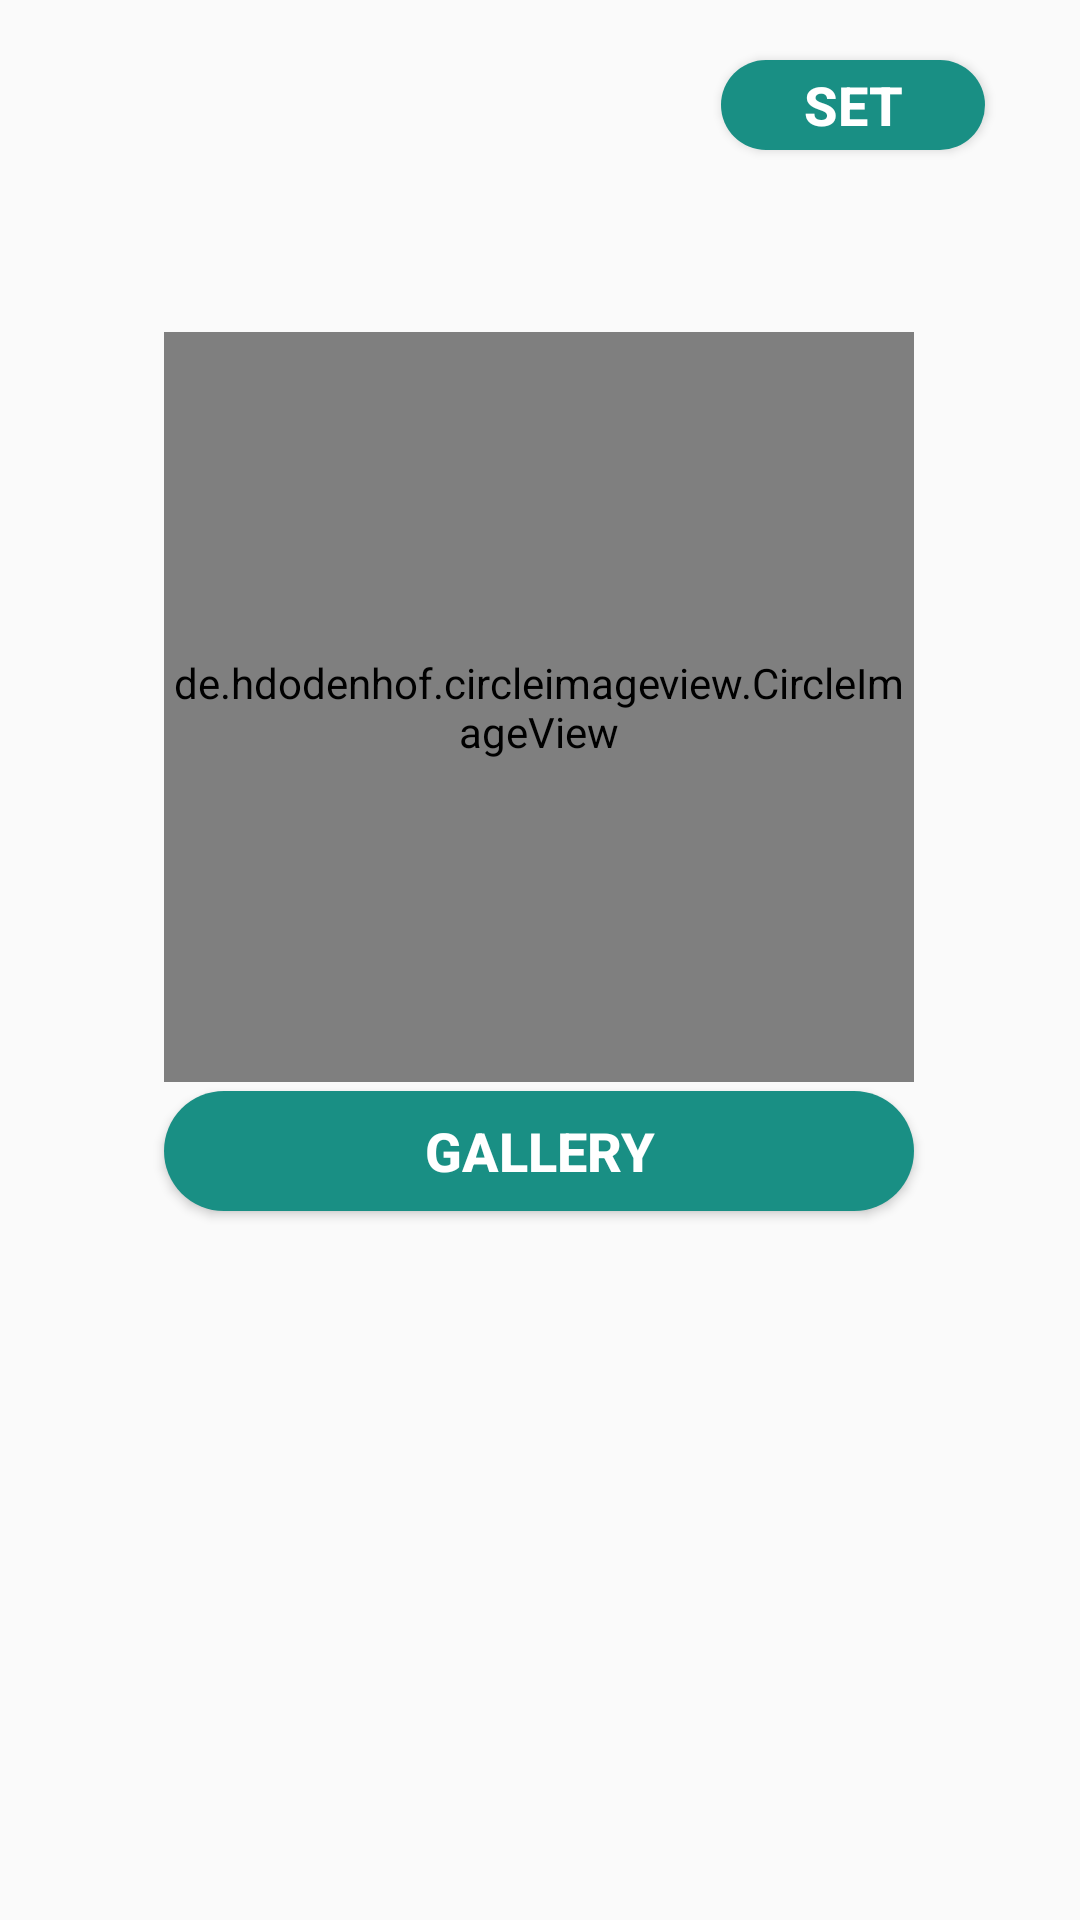

This screen was rendered from an Android layout file. Write that file and the resources it references.
<!-- AndroidManifest.xml: application theme Theme.Instagram -->
<!-- res/layout/change_profile_pic.xml -->
<?xml version="1.0" encoding="utf-8"?>
<androidx.constraintlayout.widget.ConstraintLayout xmlns:android="http://schemas.android.com/apk/res/android"
    xmlns:app="http://schemas.android.com/apk/res-auto"
    xmlns:tools="http://schemas.android.com/tools"
    android:layout_width="match_parent"
    android:layout_height="match_parent"
    tools:context=".ChangeProfilePic">

    <de.hdodenhof.circleimageview.CircleImageView
        android:id="@+id/profilepic"
        android:layout_width="250dp"
        android:layout_height="250dp"
        app:layout_constraintBottom_toBottomOf="parent"
        app:layout_constraintEnd_toEndOf="parent"
        app:layout_constraintHorizontal_bias="0.496"
        app:layout_constraintStart_toStartOf="parent"
        app:layout_constraintTop_toTopOf="parent"
        app:layout_constraintVertical_bias="0.284" />

    <Button
        android:id="@+id/gallery"
        android:layout_width="250dp"
        android:layout_height="40dp"
        android:background="@drawable/circle1"
        android:text="Gallery"
        android:textAlignment="center"
        android:textColor="@color/white"
        android:textSize="18sp"
        android:textStyle="bold"
        app:layout_constraintBottom_toBottomOf="parent"
        app:layout_constraintEnd_toEndOf="parent"
        app:layout_constraintHorizontal_bias="0.496"
        app:layout_constraintStart_toStartOf="parent"
        app:layout_constraintTop_toTopOf="parent"
        app:layout_constraintVertical_bias="0.606" />

    <Button
        android:id="@+id/set"
        android:layout_width="wrap_content"
        android:layout_height="30dp"
        android:layout_margin="20dp"
        android:background="@drawable/circle1"
        android:text="set"
        android:textAlignment="center"
        android:textColor="@color/white"
        android:textSize="18sp"
        android:textStyle="bold"
        app:layout_constraintBottom_toBottomOf="parent"
        app:layout_constraintEnd_toEndOf="parent"
        app:layout_constraintHorizontal_bias="0.95"
        app:layout_constraintStart_toStartOf="parent"
        app:layout_constraintTop_toTopOf="parent"
        app:layout_constraintVertical_bias="0.0" />

    <ImageView
        android:id="@+id/Back"
        android:layout_width="25dp"
        android:layout_height="25dp"
        android:background="@null"
        android:src="@drawable/back"
        android:textColor="#0b5526"
        android:textStyle="bold"
        app:layout_constraintBottom_toBottomOf="parent"
        app:layout_constraintEnd_toEndOf="parent"
        app:layout_constraintHorizontal_bias="0.041"
        app:layout_constraintStart_toStartOf="parent"
        app:layout_constraintTop_toTopOf="parent"
        app:layout_constraintVertical_bias="0.022" />


    <ProgressBar
        android:id="@+id/progressBar"
        style="?android:attr/progressBarStyle"
        android:layout_width="wrap_content"
        android:layout_height="wrap_content"
        android:indeterminate="true"
        android:indeterminateDrawable="@drawable/progress_color"
        android:visibility="invisible"
        app:layout_constraintBottom_toBottomOf="parent"
        app:layout_constraintEnd_toEndOf="parent"
        app:layout_constraintHorizontal_bias="0.498"
        app:layout_constraintStart_toStartOf="parent"
        app:layout_constraintTop_toTopOf="parent"
        app:layout_constraintVertical_bias="0.821" />


</androidx.constraintlayout.widget.ConstraintLayout>
<!-- resources referenced by this layout -->
<resources>
  <color name="white">#FFFFFFFF</color>
  <!-- drawable circle1 (drawable) -->
  <?xml version="1.0" encoding="utf-8"?>
  <selector xmlns:android="http://schemas.android.com/apk/res/android">
      <item>
          <shape android:shape="rectangle">
              <corners android:radius="100dp"/>
              <solid android:color="#198F84"/>
          </shape>
      </item>
  </selector>
  <!-- drawable progress_color (drawable) -->
  <?xml version="1.0" encoding="utf-8"?>
  <rotate
      xmlns:android="http://schemas.android.com/apk/res/android"
      android:fromDegrees="0"
      android:pivotX="50%"
      android:pivotY="50%"
      android:toDegrees="360">
  
      
      <shape
          android:innerRadiusRatio="3"
          android:shape="ring"
          android:thicknessRatio="8"
          android:useLevel="false">
  
          
          <size
              android:width="76dip"
              android:height="76dip" />
  
          
          <gradient
              android:angle="0"
              android:endColor="#00ffffff"
              android:startColor="#20776F"
              android:type="sweep"
              android:useLevel="false" />
      </shape>
  
  </rotate>
  <style name="Theme.Instagram" parent="Theme.AppCompat.Light.NoActionBar">
          
          <item name="colorPrimary">@color/purple_500</item>
          <item name="colorPrimaryDark">@color/status1</item>
          <item name="colorAccent">@color/teal_200</item>
          
      </style>
  <color name="purple_500">#FF6200EE</color>
  <color name="status1">#25837B</color>
  <color name="teal_200">#FF03DAC5</color>
</resources>
